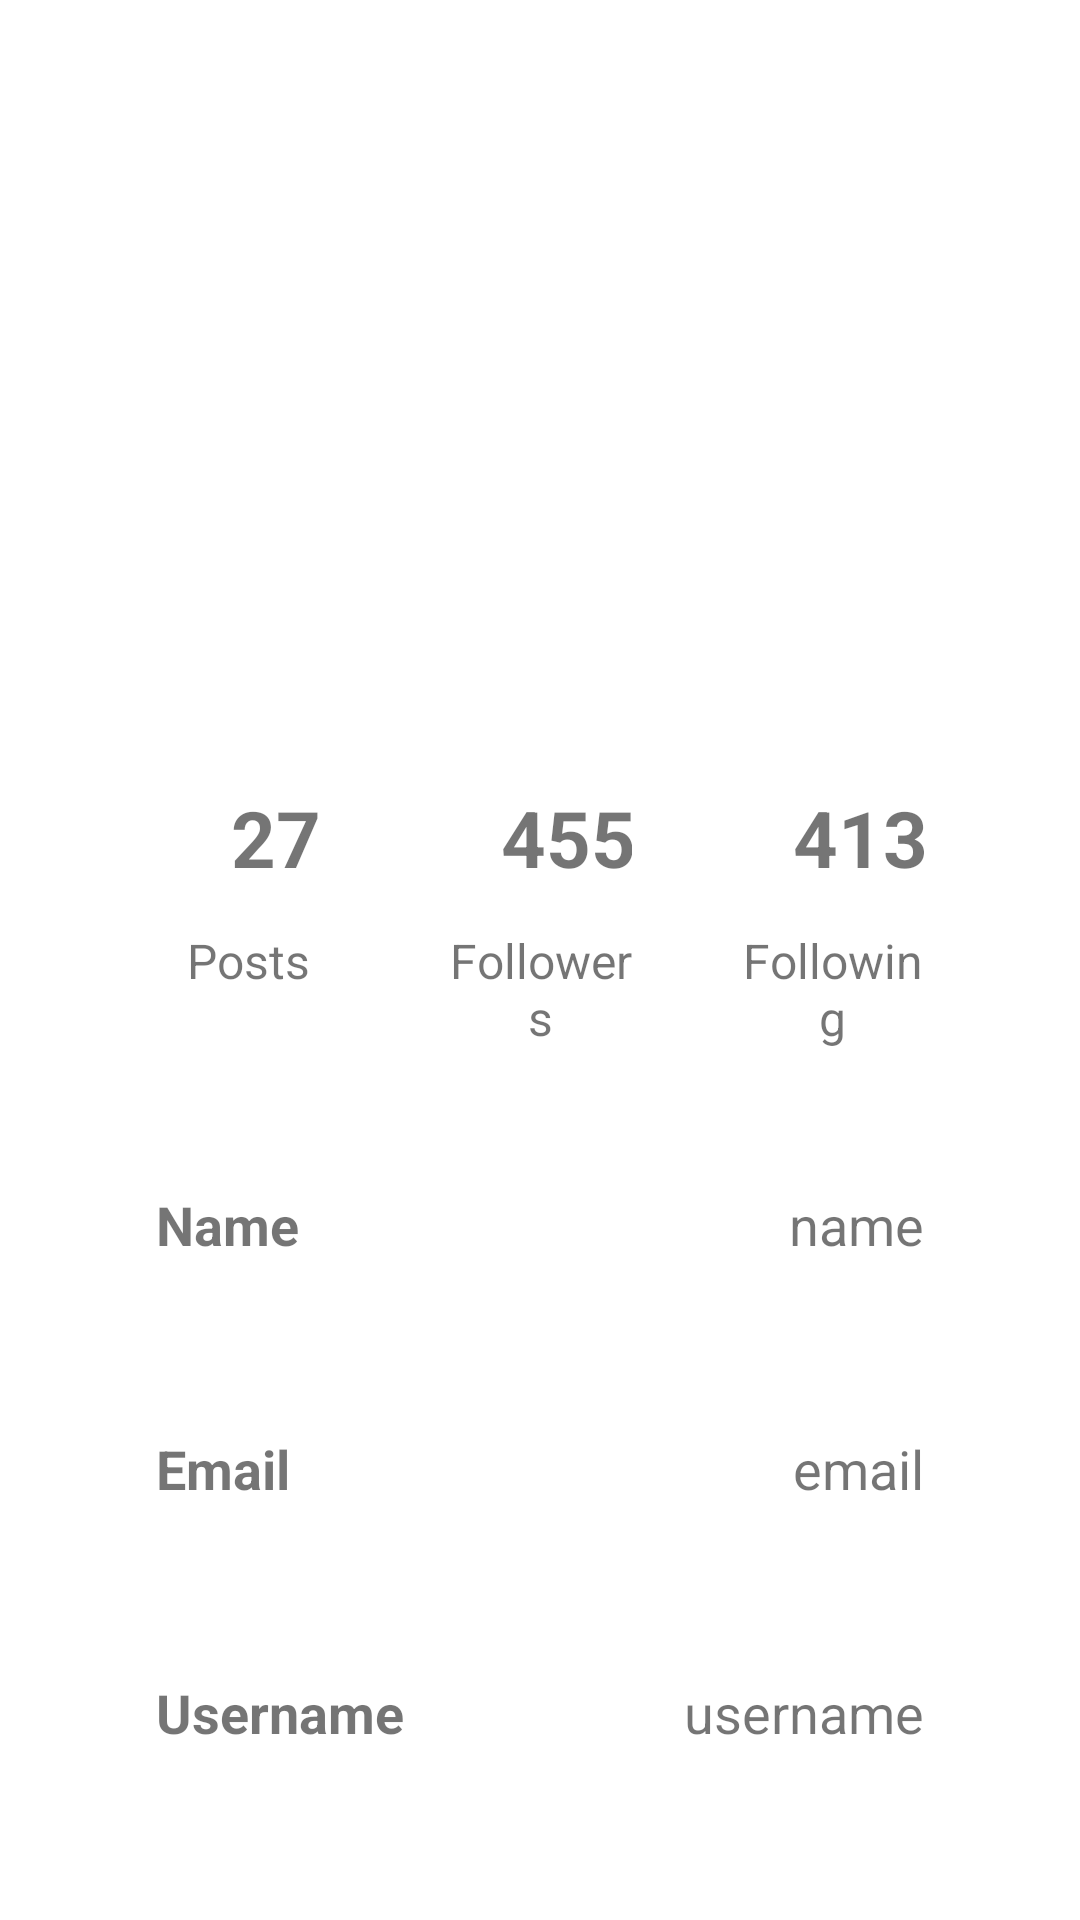

Write the Android layout XML for this screen, with the resource values it uses.
<!-- AndroidManifest.xml: application theme Theme.LocalArt -->
<!-- res/layout/activity_profile.xml -->
<?xml version="1.0" encoding="utf-8"?>
<androidx.constraintlayout.widget.ConstraintLayout
    xmlns:android="http://schemas.android.com/apk/res/android"
    xmlns:app="http://schemas.android.com/apk/res-auto"
    xmlns:tools="http://schemas.android.com/tools"
    android:layout_width="match_parent"
    android:layout_height="match_parent"
    tools:context=".user.ProfileActivity">

    <ImageView
        android:layout_width="100dp"
        android:layout_height="100dp"
        android:id="@+id/profileImg"
        android:layout_marginTop="30dp"
        app:layout_constraintEnd_toEndOf="parent"
        app:layout_constraintStart_toStartOf="parent"
        app:layout_constraintTop_toTopOf="parent"/>

    <TextView
        android:layout_width="wrap_content"
        android:layout_height="wrap_content"
        android:id="@+id/titleName"
        android:layout_marginTop="10dp"
        android:text="Name"
        android:textColor="@color/white"
        android:textSize="20sp"
        android:textStyle="bold"
        app:layout_constraintEnd_toEndOf="@id/profileImg"
        app:layout_constraintStart_toStartOf="@id/profileImg"
        app:layout_constraintTop_toBottomOf="@id/profileImg"/>

    <TextView
        android:layout_width="wrap_content"
        android:layout_height="wrap_content"
        android:id="@+id/titleUsername"
        android:text="username"
        android:textColor="@color/white"
        android:textSize="18sp"
        app:layout_constraintEnd_toEndOf="@id/titleName"
        app:layout_constraintStart_toStartOf="@id/titleName"
        app:layout_constraintTop_toBottomOf="@id/titleName"/>

    <LinearLayout
        android:layout_width="match_parent"
        android:layout_height="wrap_content"
        android:id="@+id/linearLayout"
        android:orientation="vertical"
        android:padding="10dp"
        android:layout_marginStart="24dp"
        android:layout_marginEnd="24dp"
        android:layout_marginTop="30dp"
        app:layout_constraintEnd_toEndOf="parent"
        app:layout_constraintStart_toStartOf="parent"
        app:layout_constraintTop_toBottomOf="@id/titleUsername">

        <LinearLayout
            android:layout_width="match_parent"
            android:layout_height="wrap_content"
            android:orientation="horizontal">

            <LinearLayout
                android:layout_width="wrap_content"
                android:layout_height="wrap_content"
                android:layout_margin="10dp"
                android:layout_weight="1"
                android:elevation="5dp"
                android:padding="8dp"
                android:orientation="vertical">

                <TextView
                    android:layout_width="80dp"
                    android:layout_height="60dp"
                    android:id="@+id/postsNumber"
                    android:text="27"
                    android:gravity="center"
                    android:textAlignment="center"
                    android:textSize="26sp"
                    android:textStyle="bold"/>

                <TextView
                    android:layout_width="match_parent"
                    android:layout_height="wrap_content"
                    android:id="@+id/posts"
                    android:text="Posts"
                    android:textAlignment="center"
                    android:textSize="16sp"/>

            </LinearLayout>

            <LinearLayout
                android:layout_width="wrap_content"
                android:layout_height="wrap_content"
                android:layout_margin="10dp"
                android:layout_weight="1"
                android:elevation="5dp"
                android:padding="8dp"
                android:orientation="vertical">

                <TextView
                    android:layout_width="80dp"
                    android:layout_height="60dp"
                    android:id="@+id/followersNo"
                    android:text="455"
                    android:gravity="center"
                    android:textAlignment="center"
                    android:textSize="26sp"
                    android:textStyle="bold"/>

                <TextView
                    android:layout_width="match_parent"
                    android:layout_height="wrap_content"
                    android:id="@+id/followers"
                    android:text="Followers"
                    android:textAlignment="center"
                    android:textSize="16sp"/>

            </LinearLayout>

            <LinearLayout
                android:layout_width="wrap_content"
                android:layout_height="wrap_content"
                android:layout_margin="10dp"
                android:layout_weight="1"
                android:elevation="5dp"
                android:padding="8dp"
                android:orientation="vertical">

                <TextView
                    android:layout_width="80dp"
                    android:layout_height="60dp"
                    android:id="@+id/followingNo"
                    android:text="413"
                    android:gravity="center"
                    android:textAlignment="center"
                    android:textSize="26sp"
                    android:textStyle="bold"/>

                <TextView
                    android:layout_width="match_parent"
                    android:layout_height="wrap_content"
                    android:id="@+id/following"
                    android:text="Following"
                    android:textAlignment="center"
                    android:textSize="16sp"/>

            </LinearLayout>

        </LinearLayout>

        <LinearLayout
            android:layout_width="match_parent"
            android:layout_height="match_parent"
            android:padding="8dp"
            android:layout_marginLeft="10dp"
            android:layout_marginRight="10dp"
            android:layout_marginBottom="10dp"
            android:layout_marginTop="20dp"
            android:orientation="horizontal">

            <TextView
                android:layout_width="wrap_content"
                android:layout_height="wrap_content"
                android:id="@+id/name"
                android:layout_weight="1"
                android:text="Name"
                android:textStyle="bold"
                android:textSize="18sp"/>

            <TextView
                android:layout_width="wrap_content"
                android:layout_height="wrap_content"
                android:id="@+id/profileName"
                android:text="name"
                android:layout_weight="1"
                android:textAlignment="viewEnd"
                android:textSize="18sp"/>

        </LinearLayout>

        <androidx.appcompat.widget.AppCompatImageView
            android:layout_width="match_parent"
            android:layout_height="1dp"
            android:layout_margin="10dp"
            android:alpha="0.5"></androidx.appcompat.widget.AppCompatImageView>

        <LinearLayout
            android:layout_width="match_parent"
            android:layout_height="match_parent"
            android:layout_margin="10dp"
            android:padding="8dp"
            android:orientation="horizontal">

            <TextView
                android:layout_width="wrap_content"
                android:layout_height="wrap_content"
                android:id="@+id/email"
                android:layout_weight="1"
                android:text="Email"
                android:textStyle="bold"
                android:textSize="18sp"/>

            <TextView
                android:layout_width="wrap_content"
                android:layout_height="wrap_content"
                android:id="@+id/profileEmail"
                android:text="email"
                android:layout_weight="1"
                android:textAlignment="viewEnd"
                android:textSize="18sp"/>

        </LinearLayout>

        <androidx.appcompat.widget.AppCompatImageView
            android:layout_width="match_parent"
            android:layout_height="1dp"
            android:layout_margin="10dp"
            android:alpha="0.5"></androidx.appcompat.widget.AppCompatImageView>

        <LinearLayout
            android:layout_width="match_parent"
            android:layout_height="match_parent"
            android:layout_margin="10dp"
            android:padding="8dp"
            android:orientation="horizontal">

            <TextView
                android:layout_width="wrap_content"
                android:layout_height="wrap_content"
                android:id="@+id/username"
                android:layout_weight="1"
                android:text="Username"
                android:textStyle="bold"
                android:textSize="18sp"/>

            <TextView
                android:layout_width="wrap_content"
                android:layout_height="wrap_content"
                android:id="@+id/profileUsername"
                android:text="username"
                android:layout_weight="1"
                android:textAlignment="viewEnd"
                android:textSize="18sp"/>

        </LinearLayout>

        <androidx.appcompat.widget.AppCompatImageView
            android:layout_width="match_parent"
            android:layout_height="1dp"
            android:layout_margin="10dp"
            android:alpha="0.5"></androidx.appcompat.widget.AppCompatImageView>

        <LinearLayout
            android:layout_width="match_parent"
            android:layout_height="match_parent"
            android:layout_margin="10dp"
            android:padding="8dp"
            android:orientation="horizontal">

            <TextView
                android:layout_width="wrap_content"
                android:layout_height="wrap_content"
                android:id="@+id/password"
                android:layout_weight="1"
                android:text="Password"
                android:textStyle="bold"
                android:textSize="18sp"/>

            <TextView
                android:layout_width="wrap_content"
                android:layout_height="wrap_content"
                android:id="@+id/profilePassword"
                android:text="password"
                android:layout_weight="1"
                android:textAlignment="viewEnd"
                android:textSize="18sp"/>

        </LinearLayout>

    </LinearLayout>

    <Button
        android:layout_width="0dp"
        android:layout_height="60dp"
        android:id="@+id/editButton"
        android:gravity="center"
        android:text="Edit Profile"
        android:textSize="18sp"
        app:cornerRadius = "20dp"
        app:layout_constraintBottom_toBottomOf="parent"
        app:layout_constraintEnd_toEndOf="@id/linearLayout"
        app:layout_constraintStart_toStartOf="@id/linearLayout"
        app:layout_constraintTop_toBottomOf="@id/linearLayout"/>

</androidx.constraintlayout.widget.ConstraintLayout>
<!-- resources referenced by this layout -->
<resources>
  <color name="white">#FFFFFFFF</color>
  <style name="Theme.LocalArt" parent="Theme.Fab_Bottom_app_bar" />
  <style name="Theme.Fab_Bottom_app_bar" parent="Theme.MaterialComponents.Light.DarkActionBar">
          <item name="colorPrimary">@color/black</item>
          <item name="colorPrimaryDark">@color/white</item>
          <item name="colorAccent">@color/white</item>
      </style>
  <color name="black">#FF000000</color>
</resources>
